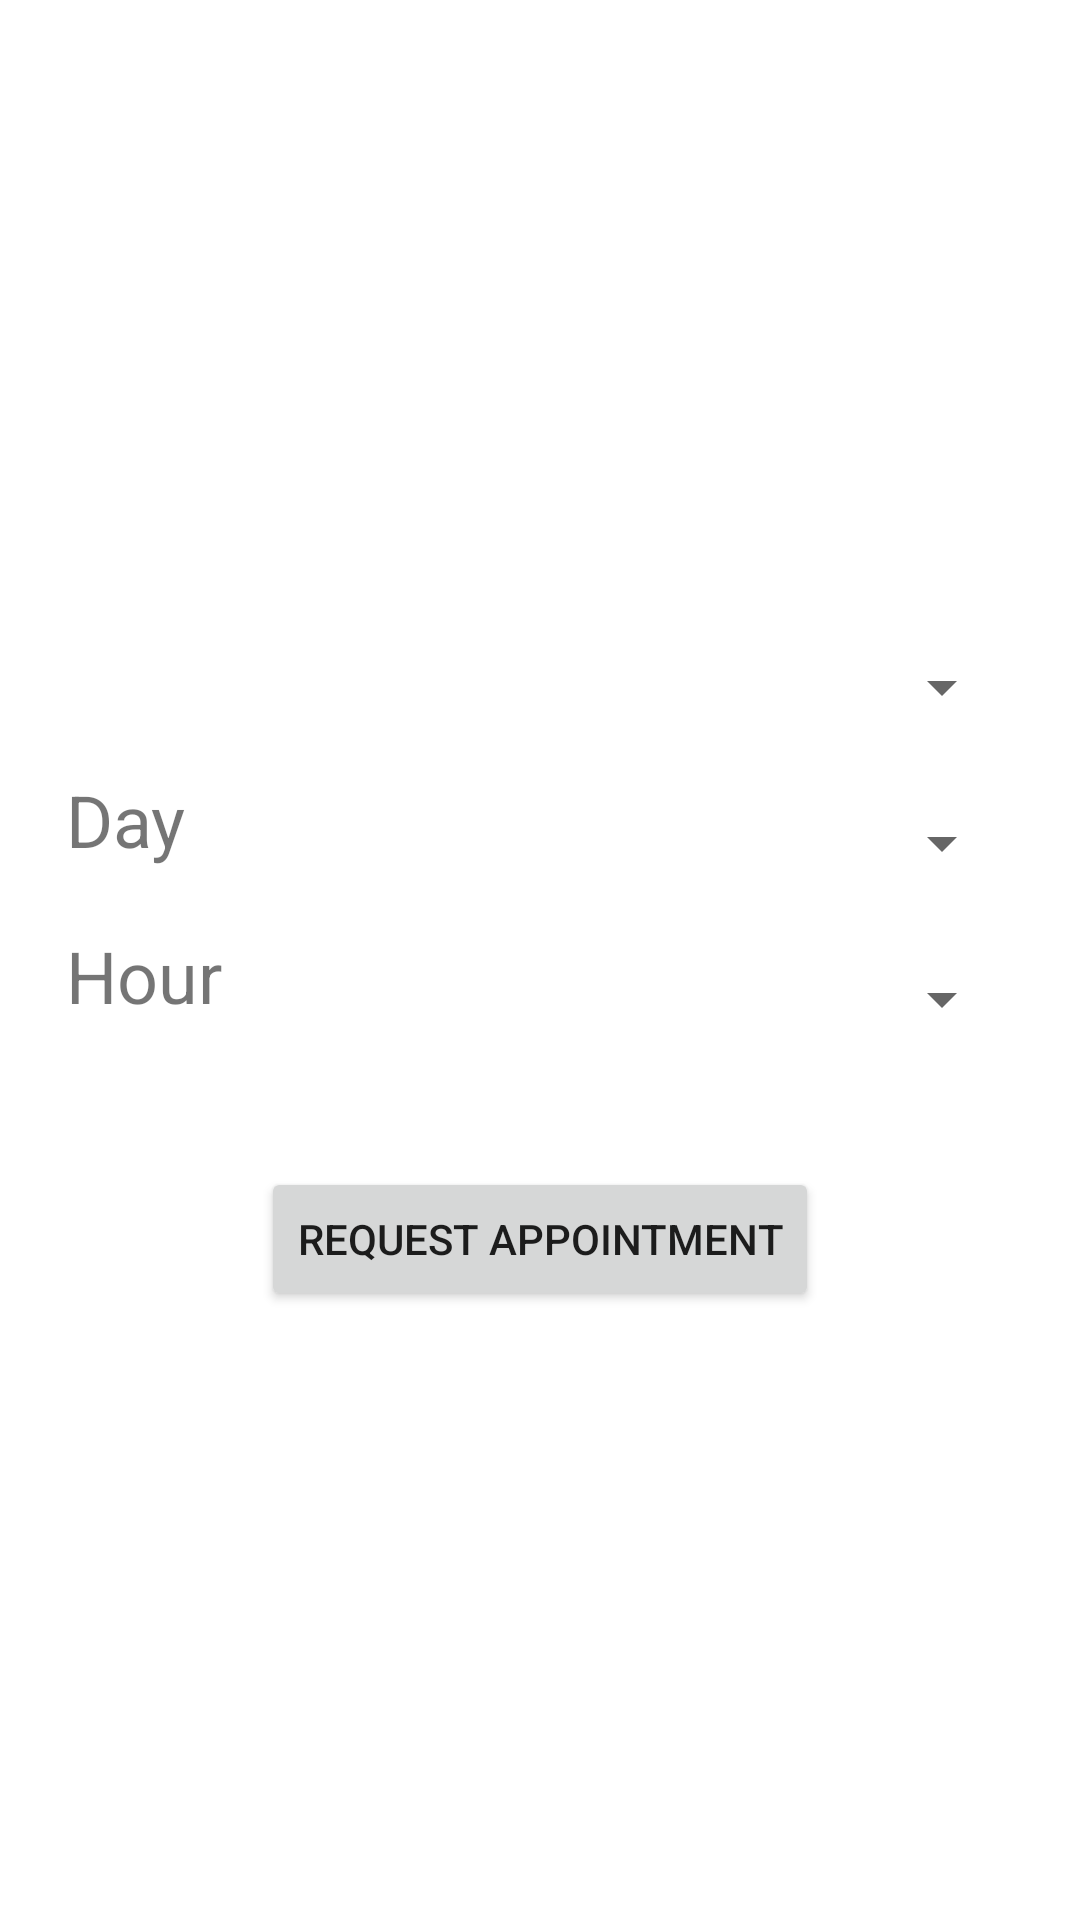

Layout XML and referenced resources for this Android screen:
<!-- AndroidManifest.xml: application theme Theme.MeetNRun -->
<!-- res/layout/fragment_add_appointment.xml -->
<?xml version="1.0" encoding="utf-8"?>
<LinearLayout xmlns:android="http://schemas.android.com/apk/res/android"
    xmlns:app="http://schemas.android.com/apk/res-auto"
    xmlns:tools="http://schemas.android.com/tools"
    android:layout_width="match_parent"
    android:layout_height="match_parent"
    android:background="@color/white"
    android:gravity="center"
    android:orientation="vertical"
    android:padding="20dp"
    tools:context=".activities.ui.addAppointment.AddAppointmentFragment">

    <LinearLayout
        android:layout_width="match_parent"
        android:layout_height="wrap_content"
        android:layout_margin="2dp"
        android:orientation="horizontal">

        <TextView
            android:id="@+id/anythingTextField"
            android:layout_width="wrap_content"
            android:layout_height="wrap_content"
            android:layout_weight="1"
            android:textSize="24sp"
            tools:text="anything" />

        <Spinner
            android:id="@+id/anythingSpinner"
            android:layout_width="wrap_content"
            android:layout_height="48dp"
            android:layout_weight="1"
            android:contentDescription="@string/anythingSpinner_contentDescription" />
    </LinearLayout>

    <LinearLayout
        android:layout_width="match_parent"
        android:layout_height="wrap_content"
        android:layout_margin="2dp"
        android:orientation="horizontal">

        <TextView
            android:id="@+id/DayTextView"
            android:layout_width="wrap_content"
            android:layout_height="wrap_content"
            android:layout_weight="1"
            android:text="@string/day"
            android:textSize="24sp" />

        <Spinner
            android:id="@+id/daySpinner"
            android:layout_width="wrap_content"
            android:layout_height="48dp"
            android:layout_weight="1"
            android:contentDescription="@string/anythingSpinner_contentDescription" />
    </LinearLayout>

    <LinearLayout
        android:layout_width="match_parent"
        android:layout_height="wrap_content"
        android:layout_margin="2dp"
        android:orientation="horizontal">

        <TextView
            android:id="@+id/hourTextView"
            android:layout_width="wrap_content"
            android:layout_height="wrap_content"
            android:layout_weight="1"
            android:text="@string/hour"
            android:textSize="24sp" />

        <Spinner
            android:id="@+id/hourSpinner"
            android:layout_width="wrap_content"
            android:layout_height="48dp"
            android:layout_weight="1"
            android:contentDescription="@string/anythingSpinner_contentDescription" />
    </LinearLayout>

    <Button
        android:id="@+id/addAppointmentButton"
        android:layout_width="wrap_content"
        android:layout_height="wrap_content"
        android:layout_gravity="center"
        android:layout_marginTop="30dp"
        android:gravity="center"
        android:text="@string/request_appointment" />
</LinearLayout>
<!-- resources referenced by this layout -->
<resources>
  <color name="white">#FFFFFFFF</color>
  <string name="anythingSpinner_contentDescription" translatable="false">anything</string>
  <string name="day">Day</string>
  <string name="hour">Hour</string>
  <string name="request_appointment">Request Appointment</string>
  <style name="Theme.MeetNRun" parent="Theme.MaterialComponents.DayNight.DarkActionBar">
          
          <item name="colorPrimary">@color/purple_500</item>
          <item name="colorPrimaryVariant">@color/purple_700</item>
          <item name="colorOnPrimary">@color/white</item>
          
          <item name="colorSecondary">@color/teal_200</item>
          <item name="colorSecondaryVariant">@color/teal_700</item>
          <item name="colorOnSecondary">@color/black</item>
          
          <item name="android:statusBarColor" tools:targetApi="l">?attr/colorPrimaryVariant</item>
          
      </style>
  <color name="purple_500">#FF9800</color>
  <color name="purple_700">#FF9800</color>
  <color name="teal_200">#FF03DAC5</color>
  <color name="teal_700">#FF018786</color>
  <color name="black">#FF000000</color>
</resources>
